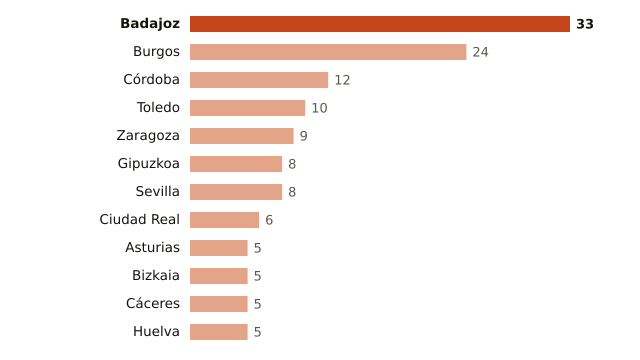

The file beside this chart, header and first rows:
lugar, valor
Badajoz, 33
Burgos, 24
Córdoba, 12
Toledo, 10
Zaragoza, 9
Gipuzkoa, 8
Sevilla, 8
Ciudad Real, 6
Asturias, 5
Bizkaia, 5
Cáceres, 5
Huelva, 5
